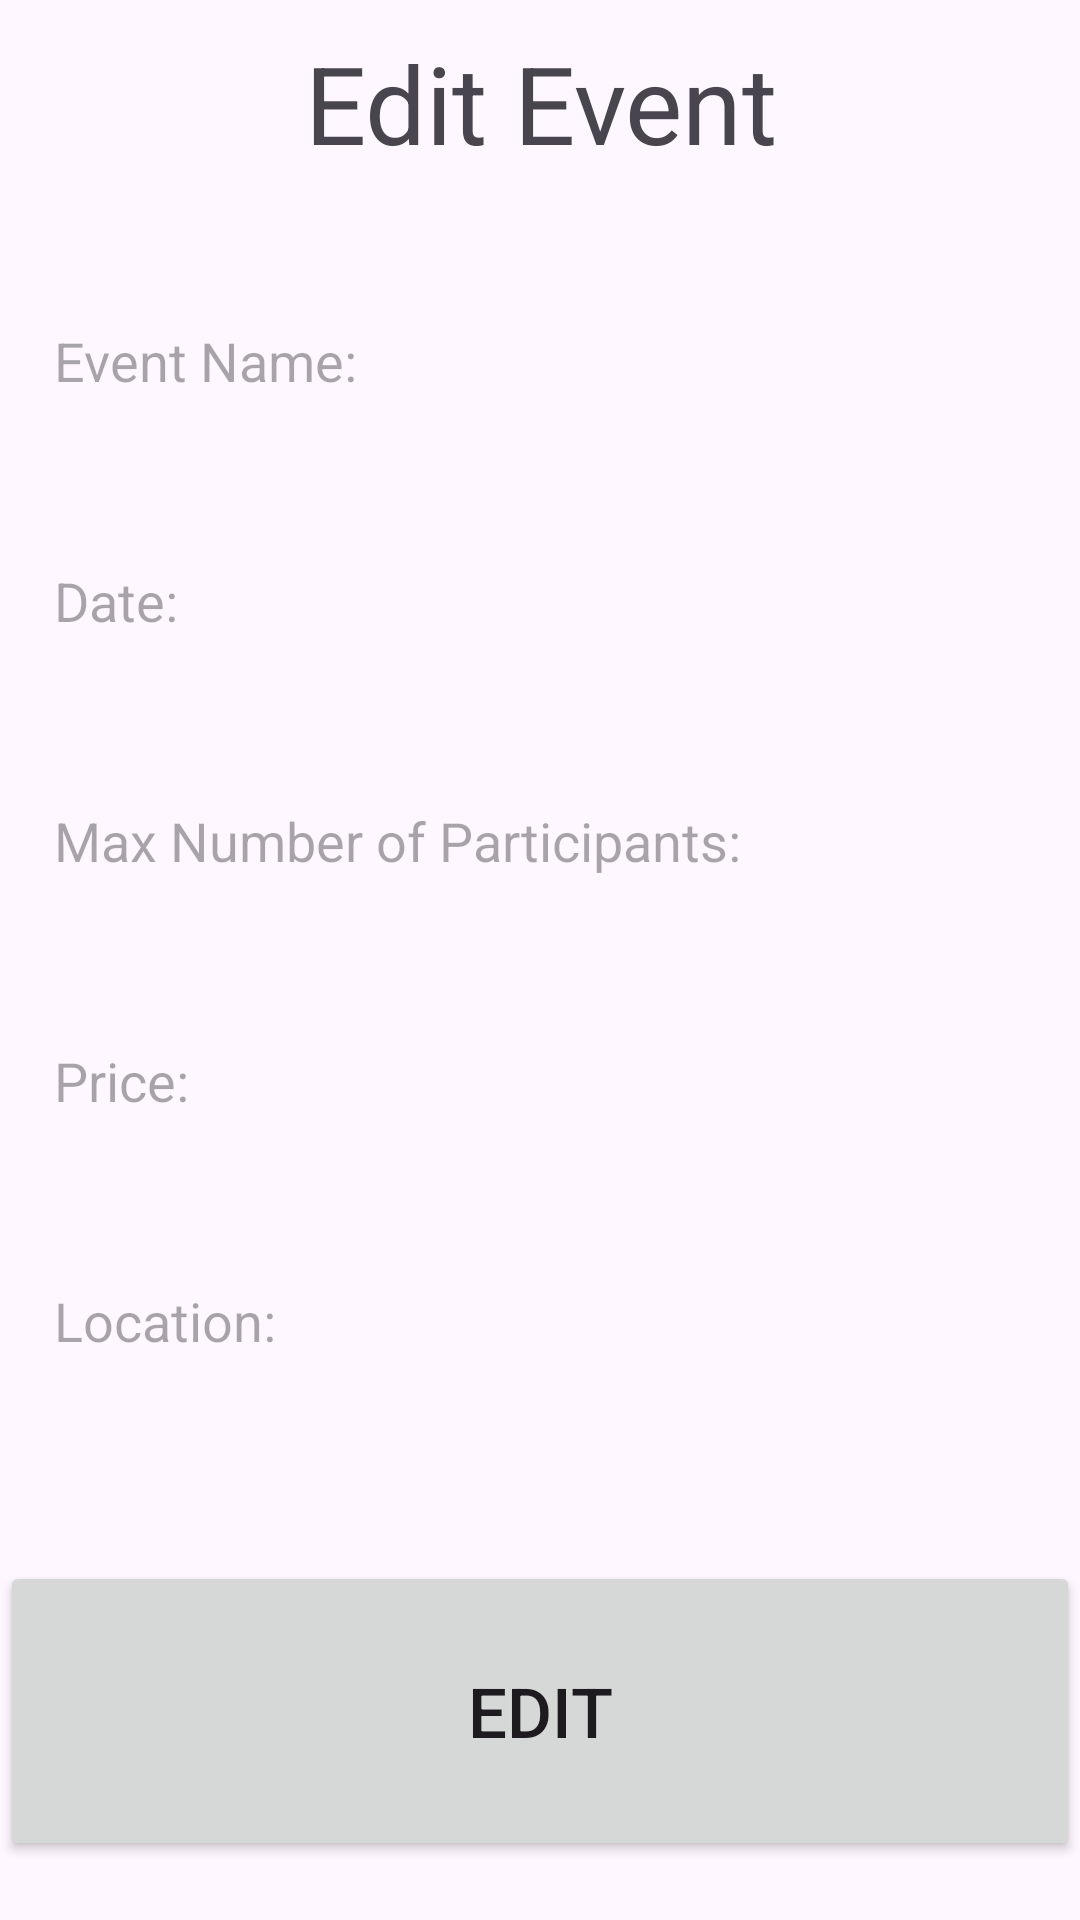

Reconstruct the res/layout file that produces this screen, plus the resources it refers to.
<!-- AndroidManifest.xml: application theme Theme.GrimpeursCyclingClub -->
<!-- res/layout/activity_club_edit_event.xml -->
<?xml version="1.0" encoding="utf-8"?>
<LinearLayout xmlns:android="http://schemas.android.com/apk/res/android"
    android:id="@+id/activity_main"
    android:layout_width="match_parent"
    android:layout_height="match_parent"
    android:orientation="vertical">


    <TextView
        android:id="@+id/title"
        android:layout_width="350dp"
        android:layout_height="wrap_content"
        android:text="Edit Event"
        android:layout_marginTop="10dp"
        android:layout_marginBottom="12dp"
        android:textSize="36sp"
        android:textAlignment="center"
        android:layout_gravity="center_horizontal"/>


    <EditText
        android:id="@+id/addTextNameOfEvent"
        android:layout_width="380dp"
        android:layout_height="60dp"
        android:layout_marginLeft="10dp"
        android:layout_marginTop="20dp"
        android:background="@drawable/border"
        android:drawablePadding="8dp"
        android:hint="Event Name:"
        android:padding="8dp" />

    <EditText
        android:id="@+id/addTextEventDate"
        android:layout_width="380dp"
        android:layout_height="60dp"
        android:layout_marginLeft="10dp"
        android:layout_marginTop="20dp"
        android:background="@drawable/border"
        android:drawablePadding="8dp"
        android:hint="Date:"
        android:padding="8dp" />

    <EditText
        android:id="@+id/addTextEventNumberOfParticipants"
        android:layout_width="380dp"
        android:layout_height="60dp"
        android:layout_marginLeft="10dp"
        android:layout_marginTop="20dp"
        android:background="@drawable/border"
        android:drawablePadding="8dp"
        android:hint="Max Number of Participants:"
        android:padding="8dp" />


    <EditText
        android:id="@+id/addTextEventPrice"
        android:layout_width="381dp"
        android:layout_height="60dp"
        android:layout_marginLeft="10dp"
        android:layout_marginTop="20dp"
        android:background="@drawable/border"
        android:drawablePadding="8dp"
        android:hint="Price: "
        android:padding="8dp" />

    <EditText
        android:id="@+id/addTextEventLocation"
        android:layout_width="382dp"
        android:layout_height="60dp"
        android:layout_marginLeft="10dp"
        android:layout_marginTop="20dp"
        android:background="@drawable/border"
        android:drawablePadding="8dp"
        android:hint="Location:"
        android:padding="8dp" />

    <LinearLayout
        android:layout_width="match_parent"
        android:layout_height="wrap_content"
        android:orientation="horizontal">

        <Button
            android:id="@+id/editEventButton"
            android:layout_width="wrap_content"
            android:layout_height="100dp"
            android:layout_marginTop="50dp"
            android:layout_marginBottom="0dp"
            android:layout_weight="1"
            android:text="Edit"
            android:textSize="23sp" />


    </LinearLayout>






</LinearLayout>
<!-- resources referenced by this layout -->
<resources>
  <style name="Theme.GrimpeursCyclingClub" parent="Base.Theme.GrimpeursCyclingClub" />
  <style name="Base.Theme.GrimpeursCyclingClub" parent="Theme.Material3.DayNight.NoActionBar">
          
          
      </style>
</resources>
